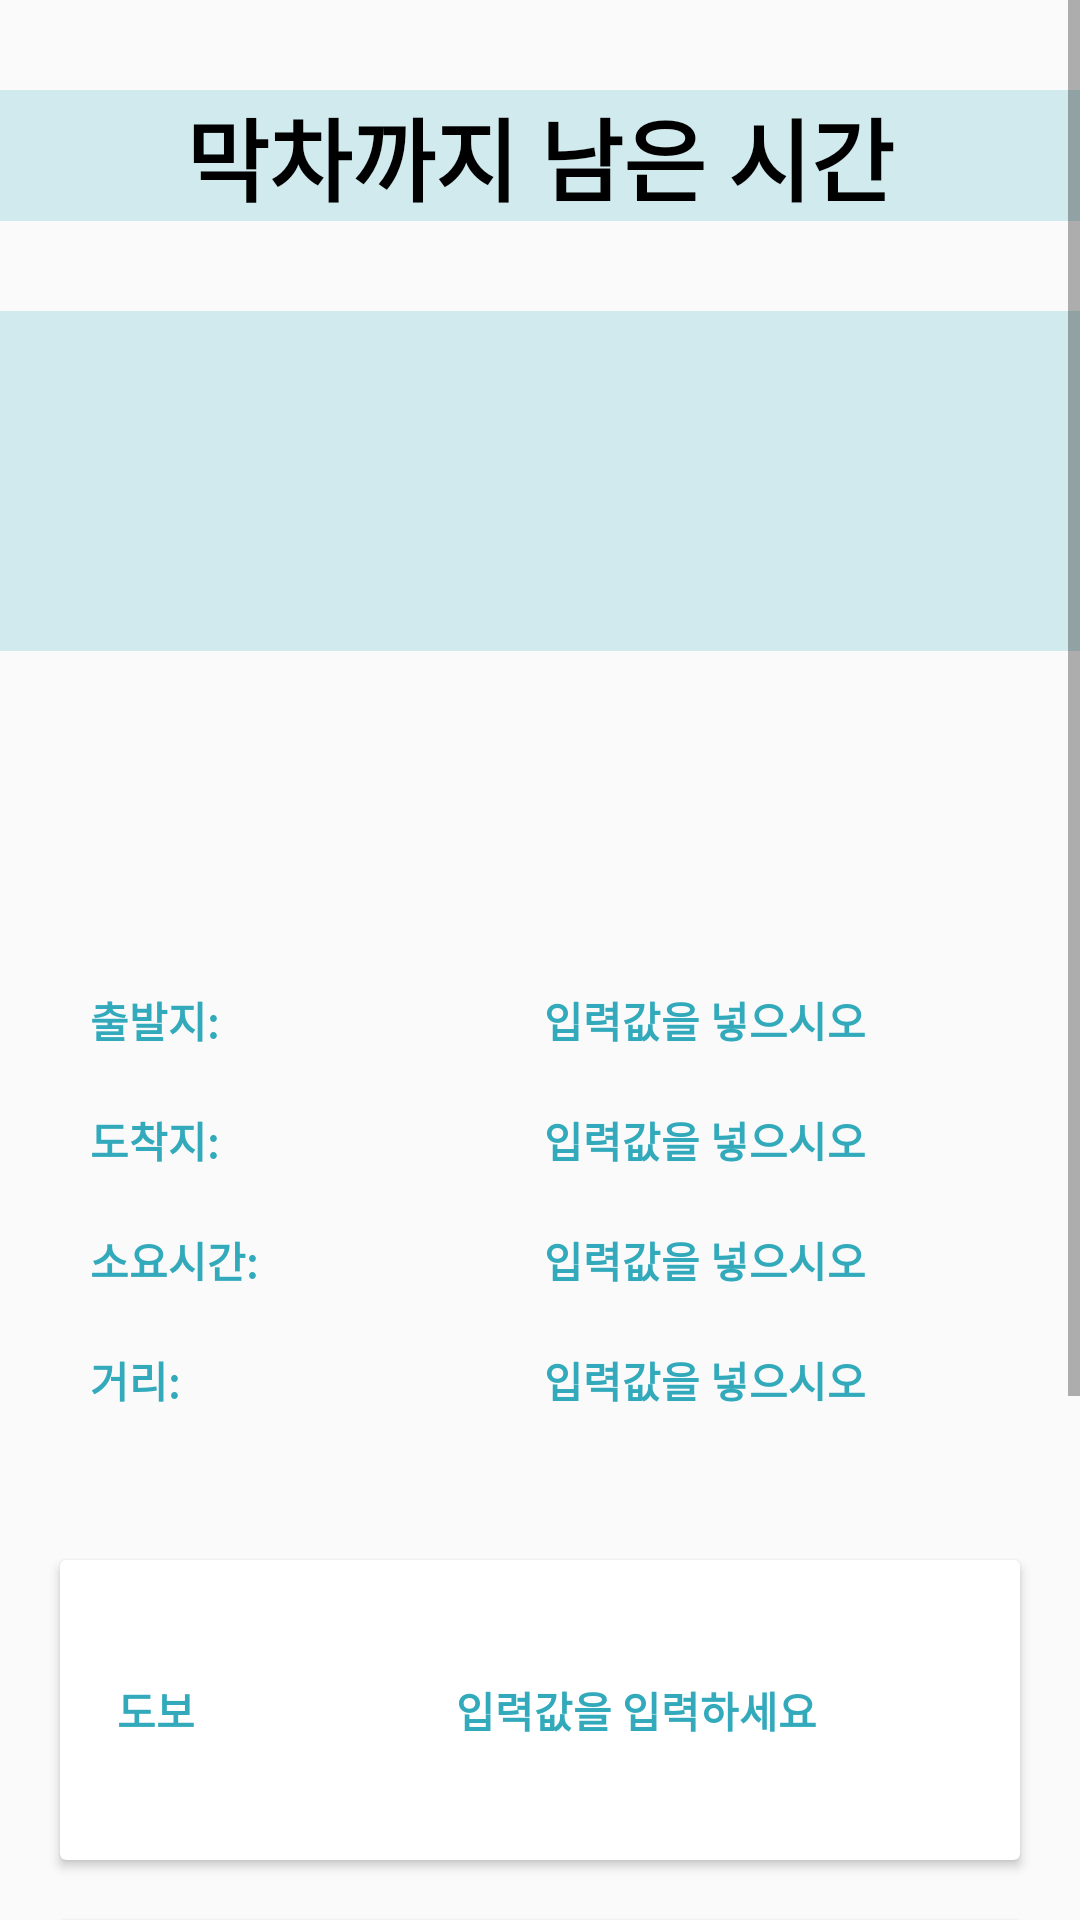

The Android layout XML behind this screen, and the referenced resources:
<!-- AndroidManifest.xml: application theme AppTheme -->
<!-- res/layout/alarm.xml -->
<?xml version="1.0" encoding="utf-8"?>
<ScrollView
    xmlns:android="http://schemas.android.com/apk/res/android"
    xmlns:app="http://schemas.android.com/apk/res-auto"
    android:layout_width="match_parent"
    android:layout_height="match_parent">
<FrameLayout
    xmlns:android="http://schemas.android.com/apk/res/android"
    android:layout_width="match_parent"
    android:layout_height="match_parent">
<RelativeLayout
    xmlns:android="http://schemas.android.com/apk/res/android"
    android:layout_height="wrap_content"
    android:layout_width="match_parent">
<LinearLayout
    xmlns:android="http://schemas.android.com/apk/res/android"
            android:layout_width="match_parent"
            android:layout_height="wrap_content"
            android:layout_gravity="center"
            android:gravity="center"
            android:orientation="vertical"
            android:layout_marginBottom="30dp"
            android:background="@drawable/rounded"
            android:backgroundTint="#d0eaed"
            android:id="@+id/timer">

        <LinearLayout
            android:layout_width="match_parent"
            android:layout_height="wrap_content"
            android:orientation="horizontal">


            <TextView
                android:layout_width="match_parent"
                android:layout_height="wrap_content"
                android:background="#d0eaed"
                android:textColor="#000000"
                android:text="막차까지 남은 시간"
                android:textAlignment="center"
                android:textSize="30dp"
                android:textStyle="bold"
                android:layout_marginTop="30dp"
                android:layout_marginBottom="30dp"/>
        </LinearLayout>


    <LinearLayout
        android:layout_width="match_parent"
        android:layout_height="wrap_content"
        android:background="#d0eaed"
        android:orientation="vertical">


        <TextView
            android:id="@+id/tvBclock"
            android:layout_width="wrap_content"
            android:layout_height="wrap_content"
            android:layout_marginBottom="30dp"
            android:layout_marginLeft="40dp"
            android:layout_marginRight="30dp"
            android:layout_marginTop="30dp"
            android:background="#d0eaed"
            android:textAlignment="center"
            android:textColor="#ff0000"
            android:gravity="center"
            android:textSize="40dp"
            android:textStyle="bold" />

        <ImageButton
            android:id="@+id/timer_power"
            android:layout_width="wrap_content"
            android:layout_height="match_parent"
            android:layout_gravity="center"
            android:background="@drawable/rounded"
            android:backgroundTint="#ffb5b5"
            app:srcCompat="@android:drawable/ic_lock_power_off"
        android:textSize="30dp"
            android:textStyle="bold" />


    </LinearLayout>
</LinearLayout>
        <LinearLayout
            android:id="@+id/path"
            android:layout_width="match_parent"
            android:layout_height="match_parent"
            android:orientation="vertical"
            android:padding="10dp"
            android:layout_alignStart="@+id/timer"
            android:layout_marginTop="300dp">

            <LinearLayout
                android:layout_width="match_parent"
                android:layout_height="40dp"
                android:layout_marginTop="10dp">

                <TextView
                    android:layout_width="100dp"
                    android:layout_height="40dp"
                    android:gravity="center_vertical"
                    android:paddingLeft="20dp"
                    android:text="출발지:"
                    android:textColor="#33aabb"
                    android:textStyle="bold" />

                <TextView
                    android:id="@+id/startName"
                    android:layout_width="match_parent"
                    android:layout_height="40dp"
                    android:gravity="center"
                    android:paddingLeft="10dp"
                    android:text="입력값을 넣으시오"
                    android:textColor="#33aabb"
                    android:textStyle="bold" />
            </LinearLayout>

            <LinearLayout
                android:layout_width="match_parent"
                android:layout_height="40dp">

                <TextView
                    android:layout_width="100dp"
                    android:layout_height="40dp"
                    android:gravity="center_vertical"
                    android:paddingLeft="20dp"
                    android:text="도착지:"
                    android:textColor="#33aabb"
                    android:textStyle="bold" />

                <TextView
                    android:id="@+id/endName"
                    android:layout_width="match_parent"
                    android:layout_height="40dp"
                    android:gravity="center"
                    android:paddingLeft="10dp"
                    android:text="입력값을 넣으시오"
                    android:textColor="#33aabb"
                    android:textStyle="bold" />
            </LinearLayout>

            <LinearLayout
                android:layout_width="match_parent"
                android:layout_height="40dp">

                <TextView
                    android:layout_width="100dp"
                    android:layout_height="40dp"
                    android:gravity="center_vertical"
                    android:paddingLeft="20dp"
                    android:text="소요시간:"
                    android:textColor="#33aabb"
                    android:textStyle="bold" />

                <TextView
                    android:id="@+id/time"
                    android:layout_width="match_parent"
                    android:layout_height="40dp"
                    android:gravity="center"
                    android:paddingLeft="10dp"
                    android:text="입력값을 넣으시오"
                    android:textColor="#33aabb"
                    android:textStyle="bold" />
            </LinearLayout>

            <LinearLayout
                android:layout_width="match_parent"
                android:layout_height="40dp"
                android:layout_marginBottom="30dp">

                <TextView
                    android:layout_width="100dp"
                    android:layout_height="40dp"
                    android:gravity="center_vertical"
                    android:paddingLeft="20dp"
                    android:text="거리:"
                    android:textColor="#33aabb"
                    android:textStyle="bold" />

                <TextView
                    android:id="@+id/distance"
                    android:layout_width="match_parent"
                    android:layout_height="40dp"
                    android:gravity="center"
                    android:paddingLeft="10dp"
                    android:text="입력값을 넣으시오"
                    android:textColor="#33aabb"
                    android:textStyle="bold" />

            </LinearLayout>

            <android.support.v7.widget.CardView
                android:layout_width="match_parent"
                android:layout_height="100dp"
                android:layout_margin="10dp">

                <LinearLayout
                    android:layout_width="match_parent"
                    android:layout_height="match_parent"
                    android:orientation="horizontal">

                    <TextView
                        android:layout_width="54dp"
                        android:layout_height="100dp"
                        android:gravity="center"
                        android:paddingLeft="10dp"
                        android:text="도보"
                        android:textColor="#33aabb"
                        android:textStyle="bold" />

                    <TextView
                        android:id="@+id/walk"
                        android:layout_width="match_parent"
                        android:layout_height="100dp"
                        android:gravity="center"
                        android:paddingLeft="10dp"
                        android:text="입력값을 입력하세요"
                        android:textColor="#33aabb"
                        android:textStyle="bold" />
                </LinearLayout>
            </android.support.v7.widget.CardView>


            <android.support.v7.widget.CardView
                android:layout_width="match_parent"
                android:layout_height="100dp"
                android:layout_margin="10dp"

                >

                <LinearLayout
                    android:layout_width="match_parent"
                    android:layout_height="match_parent"
                    android:orientation="horizontal">

                    <TextView
                        android:layout_width="54dp"
                        android:layout_height="match_parent"
                        android:gravity="center"
                        android:paddingLeft="10dp"
                        android:text="지하철"
                        android:textColor="#33aabb"
                        android:textStyle="bold" />

                    <TextView
                        android:id="@+id/subway"
                        android:layout_width="match_parent"
                        android:layout_height="100dp"
                        android:gravity="center"
                        android:paddingLeft="10dp"
                        android:text="입력값을 입력하세요"
                        android:textColor="#33aabb"
                        android:textStyle="bold" />
                </LinearLayout>
            </android.support.v7.widget.CardView>

            <android.support.v7.widget.CardView
                android:layout_width="match_parent"
                android:layout_height="100dp"
                android:layout_margin="10dp">

                <LinearLayout
                    android:layout_width="match_parent"
                    android:layout_height="match_parent"
                    android:orientation="horizontal">

                    <TextView
                        android:layout_width="54dp"
                        android:layout_height="match_parent"
                        android:gravity="center"
                        android:paddingLeft="10dp"
                        android:text="버스"
                        android:textColor="#33aabb"
                        android:textStyle="bold" />

                    <TextView
                        android:id="@+id/bus"
                        android:layout_width="match_parent"
                        android:layout_height="match_parent"
                        android:gravity="center"
                        android:paddingLeft="10dp"
                        android:text="입력값을 입력하세요"
                        android:textColor="#33aabb"
                        android:textStyle="bold" />
                </LinearLayout>

            </android.support.v7.widget.CardView>

        </LinearLayout>
        </RelativeLayout>
    </FrameLayout>
</ScrollView>
<!-- resources referenced by this layout -->
<resources>
  <style name="AppTheme" parent="Base.Theme.AppCompat.Light.DarkActionBar">
          <item name="colorPrimary">@color/colorPrimary</item>
          <item name="colorPrimaryDark">@color/colorPrimaryDark</item>
          <item name="colorAccent">@color/colorAccent</item>
          <item name="windowActionBar">false</item>
          <item name="windowNoTitle">true</item>
      </style>
  <color name="colorPrimary">#3F51B5</color>
  <color name="colorPrimaryDark">#303F9F</color>
  <color name="colorAccent">#FF4081</color>
</resources>
